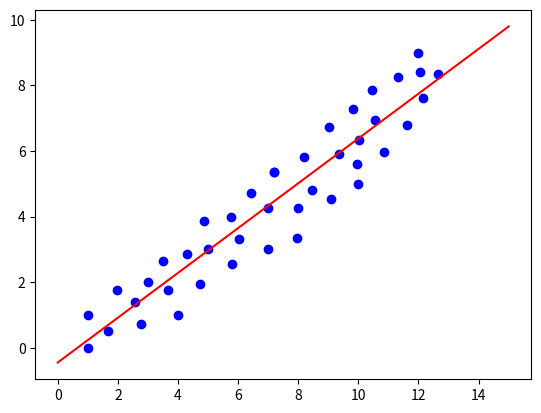

Here is the Python script that generated this plot:
import matplotlib.pyplot as plt

points = [(1, 1), (3, 2), (5, 3), (7, 3), (7, 4.25), (4.86, 3.87),
          (8.46, 4.81), (8.2, 5.83), (10.84, 5.97), (10.46, 7.85),
          (12.66, 8.35), (10.02, 6.35), (12.04, 8.41), (11.32, 8.25),
          (9.36, 5.91), (6.42, 4.71), (4.72, 1.95), (2.76, 0.73),
          (4.3, 2.87), (5.78, 2.55), (1.96, 1.77), (4, 1), (6.02, 3.33),
          (5.76, 3.99), (7.98, 4.27), (9.02, 6.73), (11.62, 6.79),
          (9.82, 7.27), (3.66, 1.77), (7.96, 3.35), (12, 9), (12.16, 7.61),
          (9.08, 4.55), (10, 5), (10.54, 6.93), (7.2, 5.37), (7.2, 5.37),
          (3.5, 2.65), (1.66, 0.51), (1, 0), (2.58, 1.41), (9.96, 5.61)]

x = [i[0] for i in points]
y = [i[1] for i in points]


def error_tax(a, b, points):
    error = 0

    for point in points:
        error += (point[1] - a*point[0] - b)**2

    return error*0.5


def gradient_descent(a_now, b_now, points, L):
    a_gradient = 0
    b_gradient = 0

    n = len(points)

    for i in points:

        a_gradient += -(2/n) * i[0] * (i[1] - i[0] * a_now - b_now)
        b_gradient += -(2/n) * (i[1] - i[0] * a_now - b_now)

    a = a_now - a_gradient * L
    b = b_now - b_gradient * L

    return a, b


m = 0
n = 0
L = 0.01
epochs = 1000

for i in range(epochs):
    m, n = gradient_descent(m, n, points, L)

print(m, n)
print(error_tax(m, n, points))

plt.scatter(x, y, c='blue')
plt.plot([0, 15], [n, m*15 + n], c='red')
plt.show()
